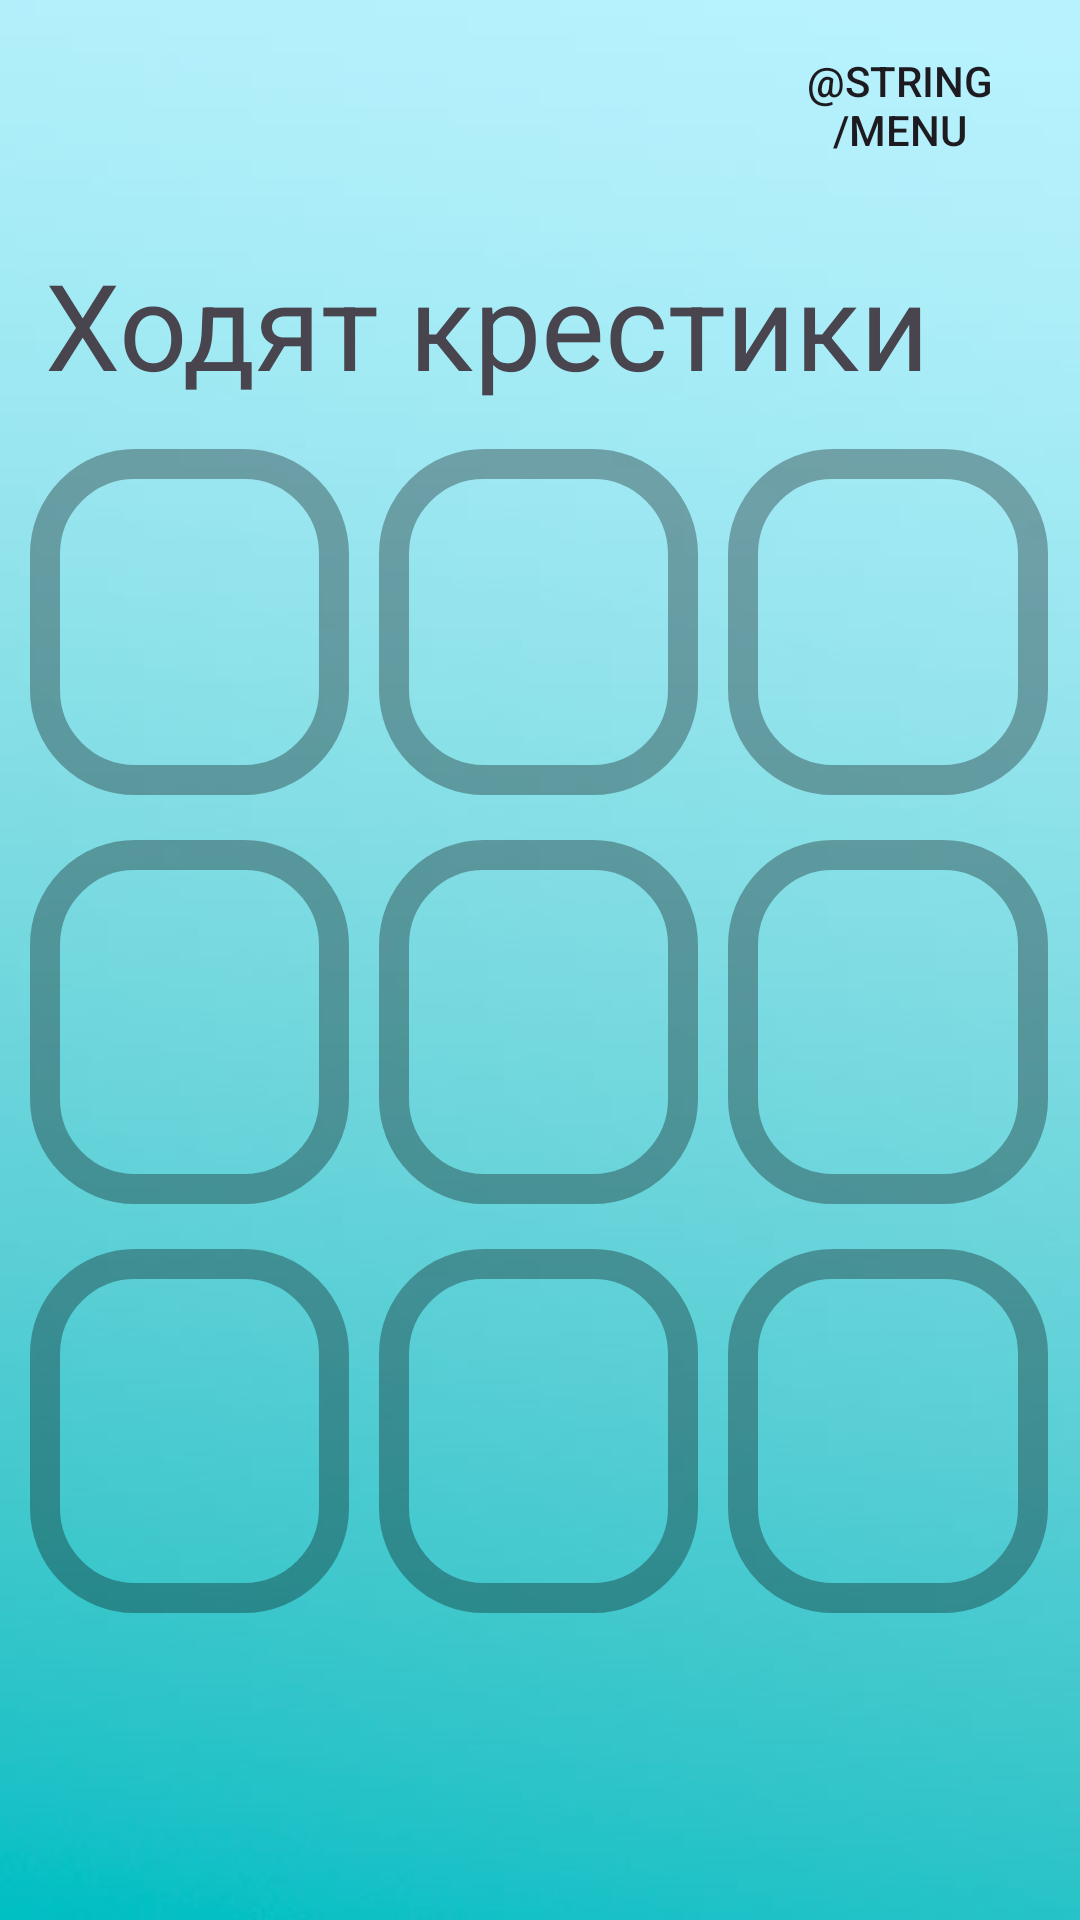

Produce the Android XML layout that renders to this screen, including the resource entries it uses.
<!-- AndroidManifest.xml: application theme Theme.Tiktaktoe -->
<!-- res/layout/activity_game.xml -->
<?xml version="1.0" encoding="utf-8"?>
<RelativeLayout
    xmlns:android="http://schemas.android.com/apk/res/android"
    xmlns:app="http://schemas.android.com/apk/res-auto"
    xmlns:tools="http://schemas.android.com/tools"
    android:layout_width="match_parent"
    android:layout_height="match_parent"
    tools:context=".GameActivity">

    <ImageView
        android:id="@+id/background_gameView"
        android:layout_width="match_parent"
        android:layout_height="match_parent"
        android:scaleType="centerCrop"
        app:srcCompat="@drawable/start_menu_background" />

    <TableLayout
        android:layout_width="match_parent"
        android:layout_height="match_parent"
        android:orientation="vertical"
        android:weightSum="100">

        <TableRow
            android:id="@+id/head_row"
            android:weightSum="100"
            android:layout_weight="10"
            android:layout_width="match_parent">

            <RelativeLayout
                android:layout_width="match_parent"
                android:layout_height="match_parent"
                android:layout_weight="100">

                <androidx.appcompat.widget.AppCompatButton
                    android:id="@+id/button_back_to_menu"
                    android:layout_width="100dp"
                    android:layout_height="50dp"
                    android:layout_marginTop="10dp"
                    android:layout_marginRight="10dp"
                    android:layout_alignParentRight="true"
                    android:background="@drawable/button_stroke_black95_press_white"
                    android:text="@string/menu" />
            </RelativeLayout>
        </TableRow>

        <TableRow>
            <TextView
                android:id="@+id/statusText"
                android:layout_height="match_parent"
                android:layout_width="match_parent"
                android:textSize="40dp"
                android:text="Ходят крестики"
                android:layout_weight="100"
                android:layout_marginLeft="15dp"
                android:layout_marginRight="10dp"
                />
        </TableRow>


        <TableLayout
            android:id="@+id/gameTable"
            android:layout_width="match_parent"
            android:layout_height="wrap_content"
            android:layout_marginTop="15dp"
            android:layout_marginRight="5dp"
            android:layout_marginLeft="5dp"
            android:layout_weight="50"
            android:weightSum="100">

            <TableRow
                android:weightSum="100"
                android:layout_weight="33">

                <androidx.appcompat.widget.AppCompatButton
                    android:layout_height="match_parent"
                    android:layout_width="match_parent"

                    android:layout_marginLeft="5dp"
                    android:layout_marginRight="5dp"
                    android:layout_marginBottom="15dp"

                    android:background="@drawable/button_stroke_black50_press_white"
                    android:onClick="onGameClick"
                    android:text=""
                    android:textSize="60dp"
                    android:transitionName="1_1"
                    android:layout_weight="33"/>

                <androidx.appcompat.widget.AppCompatButton
                    android:layout_height="match_parent"
                    android:layout_width="match_parent"
                    android:background="@drawable/button_stroke_black50_press_white"

                    android:layout_marginLeft="5dp"
                    android:layout_marginRight="5dp"
                    android:layout_marginBottom="15dp"

                    android:transitionName="1_2"
                    android:text=""
                    android:onClick="onGameClick"
                    android:textSize="60dp"
                    android:layout_weight="33"/>

                <androidx.appcompat.widget.AppCompatButton
                    android:layout_height="match_parent"
                    android:background="@drawable/button_stroke_black50_press_white"

                    android:layout_marginLeft="5dp"
                    android:layout_marginRight="5dp"
                    android:layout_marginBottom="15dp"

                    android:transitionName="1_3"
                    android:text=""
                    android:onClick="onGameClick"
                    android:layout_weight="33"
                    android:textSize="60dp"/>
            </TableRow>

            <TableRow
                android:weightSum="100"
                android:layout_weight="33">

                <androidx.appcompat.widget.AppCompatButton
                    android:layout_height="match_parent"
                    android:background="@drawable/button_stroke_black50_press_white"

                    android:layout_marginLeft="5dp"
                    android:layout_marginRight="5dp"
                    android:layout_marginBottom="15dp"

                    android:transitionName="2_1"
                    android:text=""
                    android:onClick="onGameClick"
                    android:textSize="60dp"
                    android:padding="3dip"
                    android:layout_weight="33"
                    />
                <androidx.appcompat.widget.AppCompatButton
                    android:layout_height="match_parent"
                    android:background="@drawable/button_stroke_black50_press_white"

                    android:layout_marginLeft="5dp"
                    android:layout_marginRight="5dp"
                    android:layout_marginBottom="15dp"

                    android:transitionName="2_2"
                    android:text=""
                    android:onClick="onGameClick"
                    android:textSize="60dp"
                    android:layout_weight="33"
                    />
                <androidx.appcompat.widget.AppCompatButton
                    android:layout_height="match_parent"
                    android:background="@drawable/button_stroke_black50_press_white"

                    android:layout_marginLeft="5dp"
                    android:layout_marginRight="5dp"
                    android:layout_marginBottom="15dp"

                    android:transitionName="2_3"
                    android:text=""
                    android:onClick="onGameClick"
                    android:textSize="60dp"
                    android:layout_weight="33"
                    />
            </TableRow>

            <TableRow android:weightSum="100"
                android:layout_weight="33">

                <androidx.appcompat.widget.AppCompatButton
                    android:layout_height="match_parent"
                    android:background="@drawable/button_stroke_black50_press_white"

                    android:layout_marginLeft="5dp"
                    android:layout_marginRight="5dp"
                    android:layout_marginBottom="15dp"

                    android:onClick="onGameClick"
                    android:padding="3dip"
                    android:text=""
                    android:textSize="60dp"
                    android:transitionName="3_1"
                    android:layout_weight="33"/>

                <androidx.appcompat.widget.AppCompatButton
                    android:layout_height="match_parent"
                    android:background="@drawable/button_stroke_black50_press_white"
                    android:layout_marginLeft="5dp"
                    android:layout_marginRight="5dp"
                    android:layout_marginBottom="15dp"

                    android:transitionName="3_2"
                    android:text=""
                    android:onClick="onGameClick"
                    android:textSize="60dp"
                    android:layout_weight="33"/>

                <androidx.appcompat.widget.AppCompatButton
                    android:layout_height="match_parent"
                    android:background="@drawable/button_stroke_black50_press_white"
                    android:layout_marginLeft="5dp"
                    android:layout_marginRight="5dp"
                    android:layout_marginBottom="15dp"

                    android:transitionName="3_3"
                    android:text=""
                    android:onClick="onGameClick"
                    android:textSize="60dp"
                    android:layout_weight="33"/>
            </TableRow>
        </TableLayout>
    </TableLayout>

</RelativeLayout>
<!-- resources referenced by this layout -->
<resources>
  <!-- drawable button_stroke_black50_press_white (drawable) -->
  <?xml version="1.0" encoding="utf-8"?>
  <selector xmlns:android="http://schemas.android.com/apk/res/android">
      <item android:state_pressed="false" android:drawable="@drawable/style_btn_stroke_black50"/>
      <item android:state_pressed="true" android:drawable="@drawable/style_btn_stroke_black50_press_white"/>
  </selector>
  <!-- drawable start_menu_background: jpg bitmap (drawable, 7819 bytes) -->
  <style name="Theme.Tiktaktoe" parent="Base.Theme.Tiktaktoe" />
  <!-- drawable style_btn_stroke_black50 (drawable) -->
  <?xml version="1.0" encoding="utf-8"?>
  <shape xmlns:android="http://schemas.android.com/apk/res/android">
      <stroke android:width="10dp" android:color="@color/black50"/>
      <corners android:radius="30dp"/>
  </shape>
  <!-- drawable style_btn_stroke_black50_press_white (drawable) -->
  <?xml version="1.0" encoding="utf-8"?>
  <shape xmlns:android="http://schemas.android.com/apk/res/android">
      <stroke android:width="10dp" android:color="@color/black50"/>
      <corners android:radius="20dp"/>
      <solid android:color="@color/white50"/>
  </shape>
  <style name="Base.Theme.Tiktaktoe" parent="Theme.Material3.DayNight.NoActionBar">
          
          
      </style>
  <color name="black50">#50000000</color>
  <color name="white50">#50ffffff</color>
</resources>
